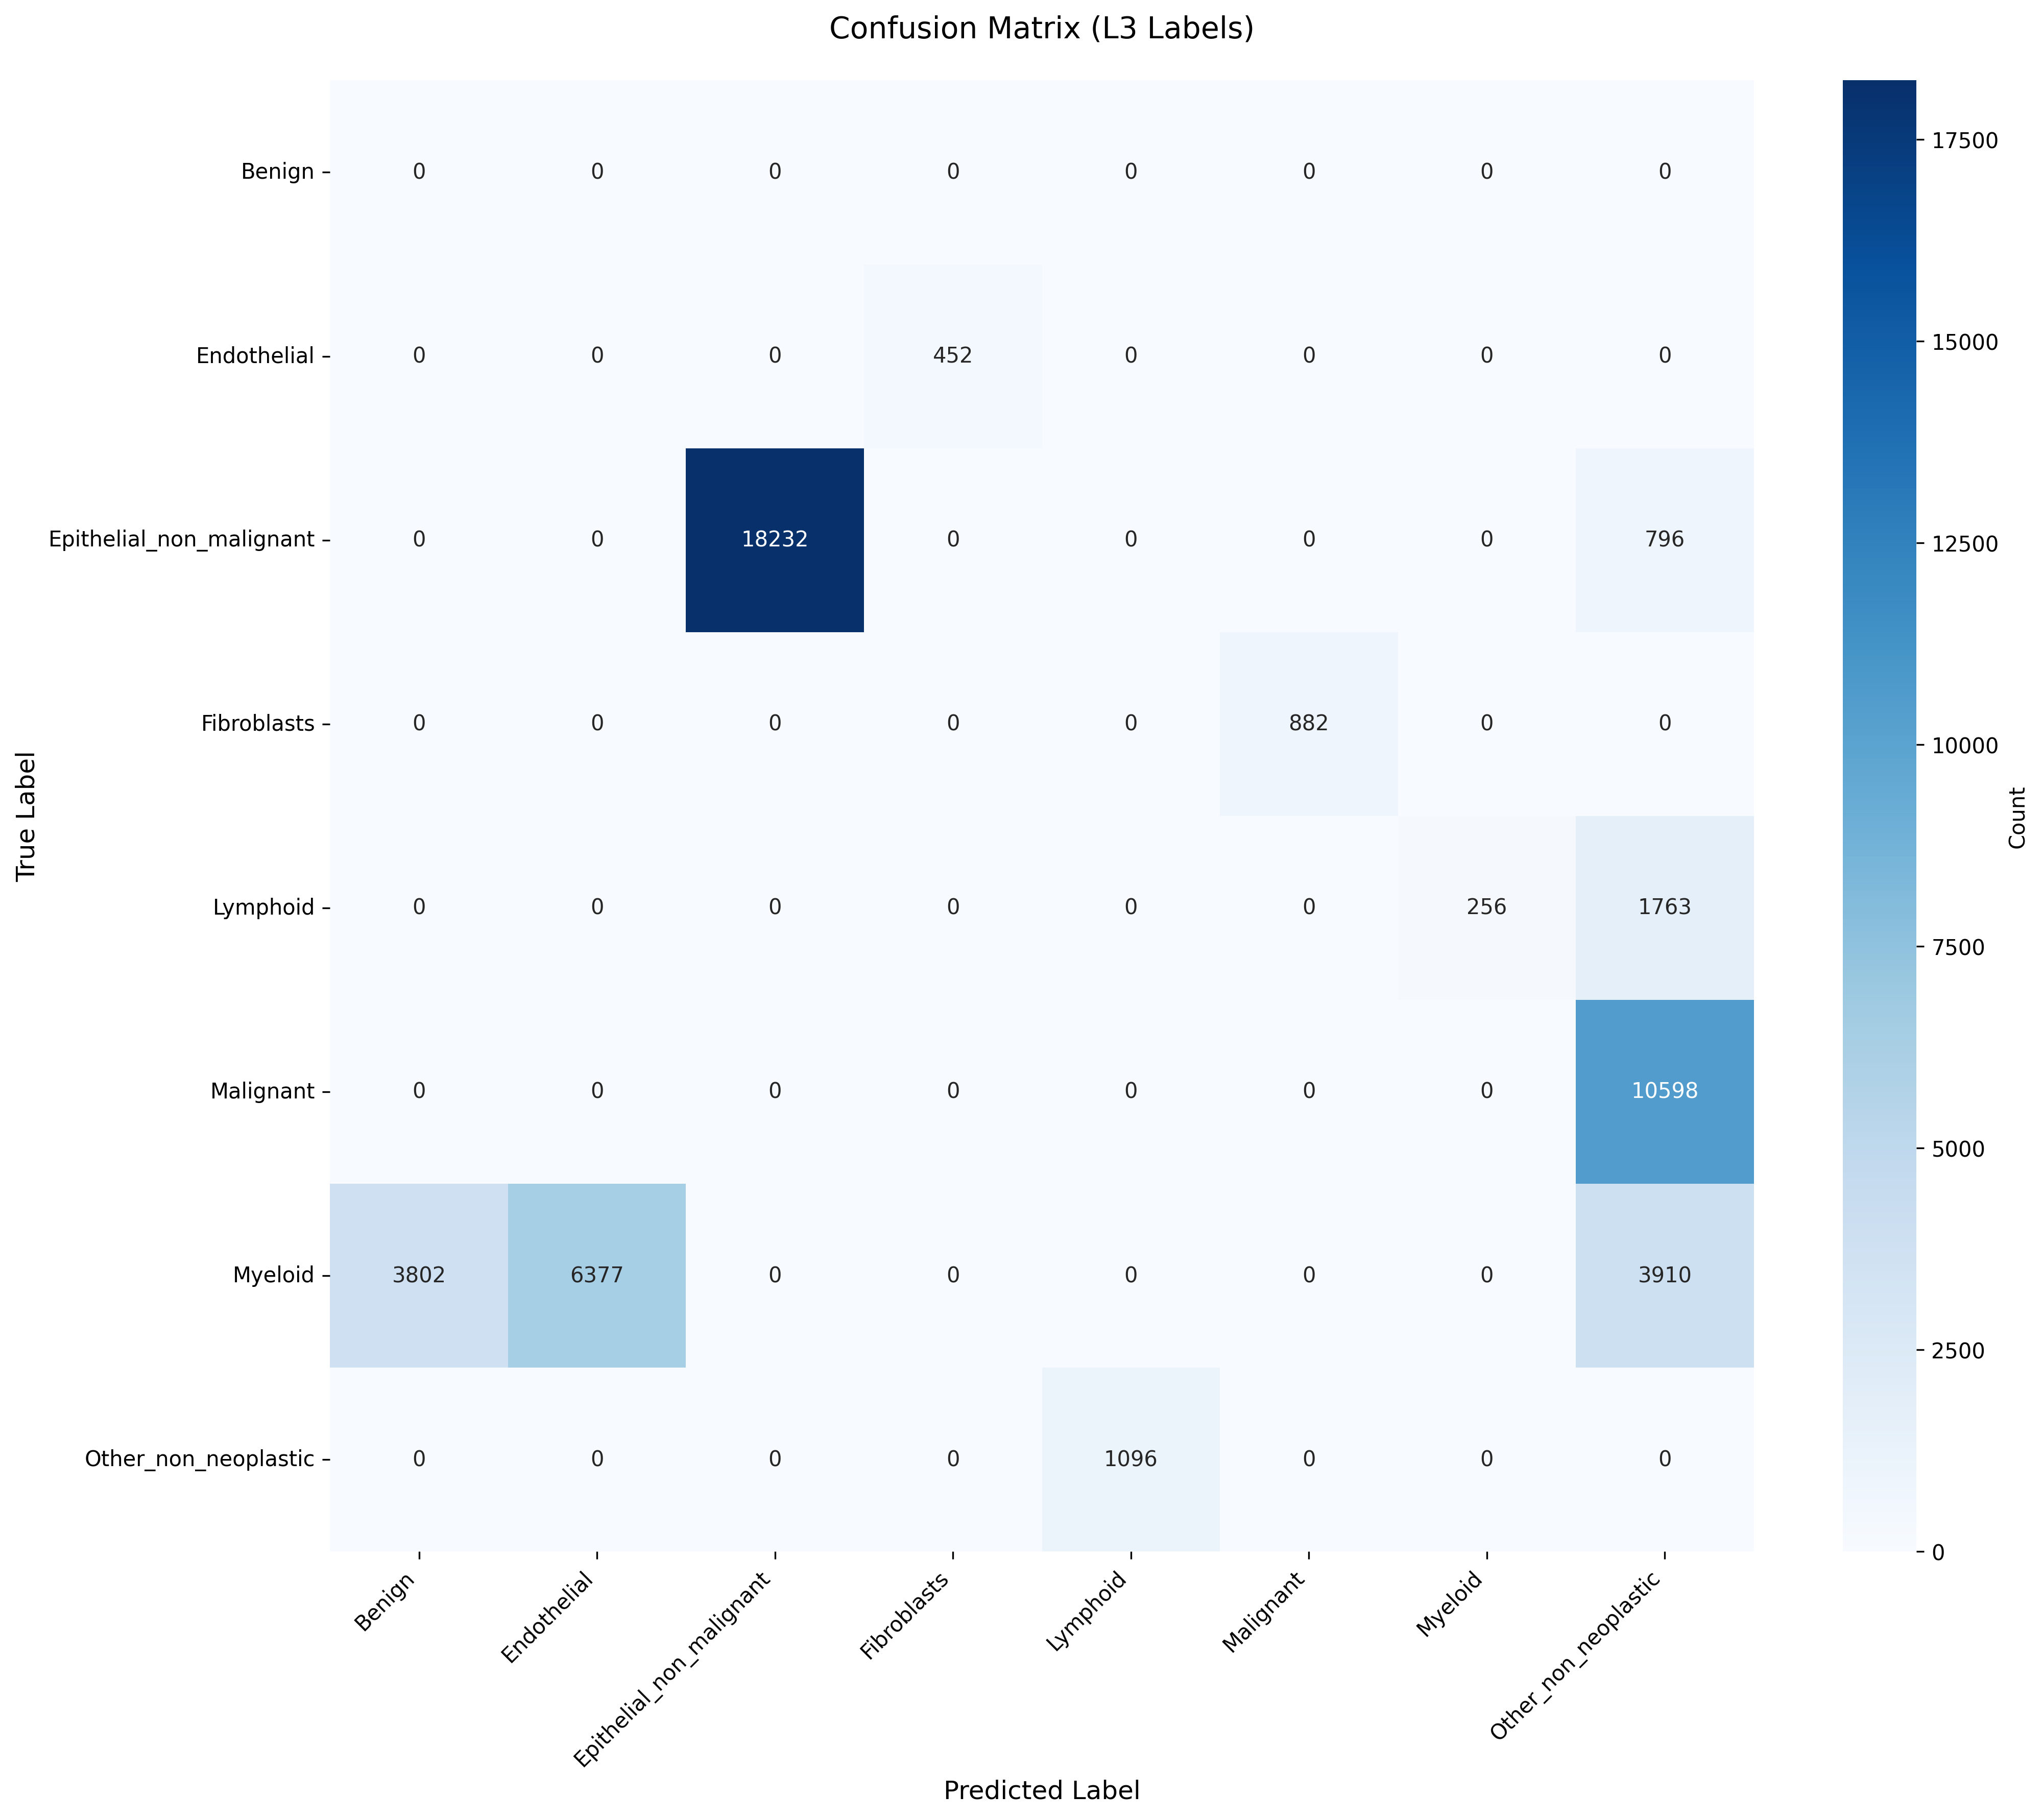

Values plotted in this chart, from the file beside it:
True_Label, Benign, Endothelial, Epithelial_non_malignant, Fibroblasts, Lymphoid, Malignant, Myeloid, Other_non_neoplastic
Benign, 0, 0, 0, 0, 0, 0, 0, 0
Endothelial, 0, 0, 0, 452, 0, 0, 0, 0
Epithelial_non_malignant, 0, 0, 18232, 0, 0, 0, 0, 796
Fibroblasts, 0, 0, 0, 0, 0, 882, 0, 0
Lymphoid, 0, 0, 0, 0, 0, 0, 256, 1763
Malignant, 0, 0, 0, 0, 0, 0, 0, 10598
Myeloid, 3802, 6377, 0, 0, 0, 0, 0, 3910
Other_non_neoplastic, 0, 0, 0, 0, 1096, 0, 0, 0
